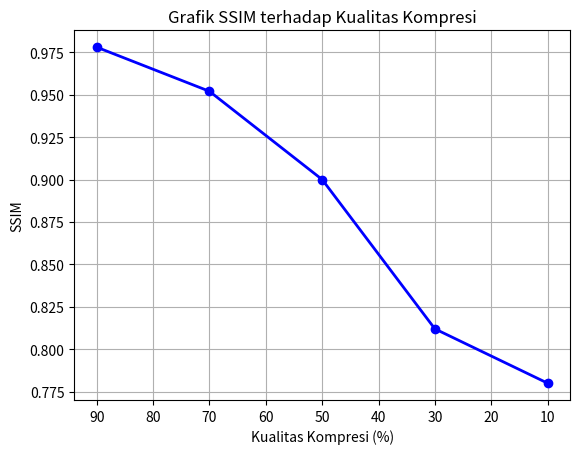

Generate this figure with matplotlib:
import matplotlib.pyplot as plt
import pandas as pd

# Data SSIM vs Kompresi
data = {
    'Kompresi (%)': [90, 70, 50, 30, 10],
    'SSIM': [0.978, 0.952, 0.900, 0.812, 0.780]
}

df = pd.DataFrame(data)

# Hitung ΔSSIM dan dQ/dx
df['ΔSSIM'] = df['SSIM'].diff(-1)
df['Δx'] = df['Kompresi (%)'].diff(-1)
df['dQ/dx'] = (df['ΔSSIM'] / df['Δx']).abs()

# Hapus baris terakhir (karena tidak ada selisih)
df = df[:-1]

# Tampilkan tabel hasil
print("Tabel Laju Perubahan SSIM:")
print(df[['Kompresi (%)', 'ΔSSIM', 'Δx', 'dQ/dx']])

# Hitung total kehilangan kualitas (integral numerik sederhana)
total_loss = (df['dQ/dx'] * df['Δx']).sum()
print(f"\nTotal kehilangan kualitas (L): {total_loss:.3f} atau {total_loss*100:.1f}% dari citra asli")

# Plot grafik
plt.plot(data['Kompresi (%)'], data['SSIM'], marker='o', color='blue', linewidth=2)
plt.gca().invert_xaxis()  # biar 90 -> 10 urut dari kiri ke kanan
plt.title('Grafik SSIM terhadap Kualitas Kompresi')
plt.xlabel('Kualitas Kompresi (%)')
plt.ylabel('SSIM')
plt.grid(True)
plt.show()
